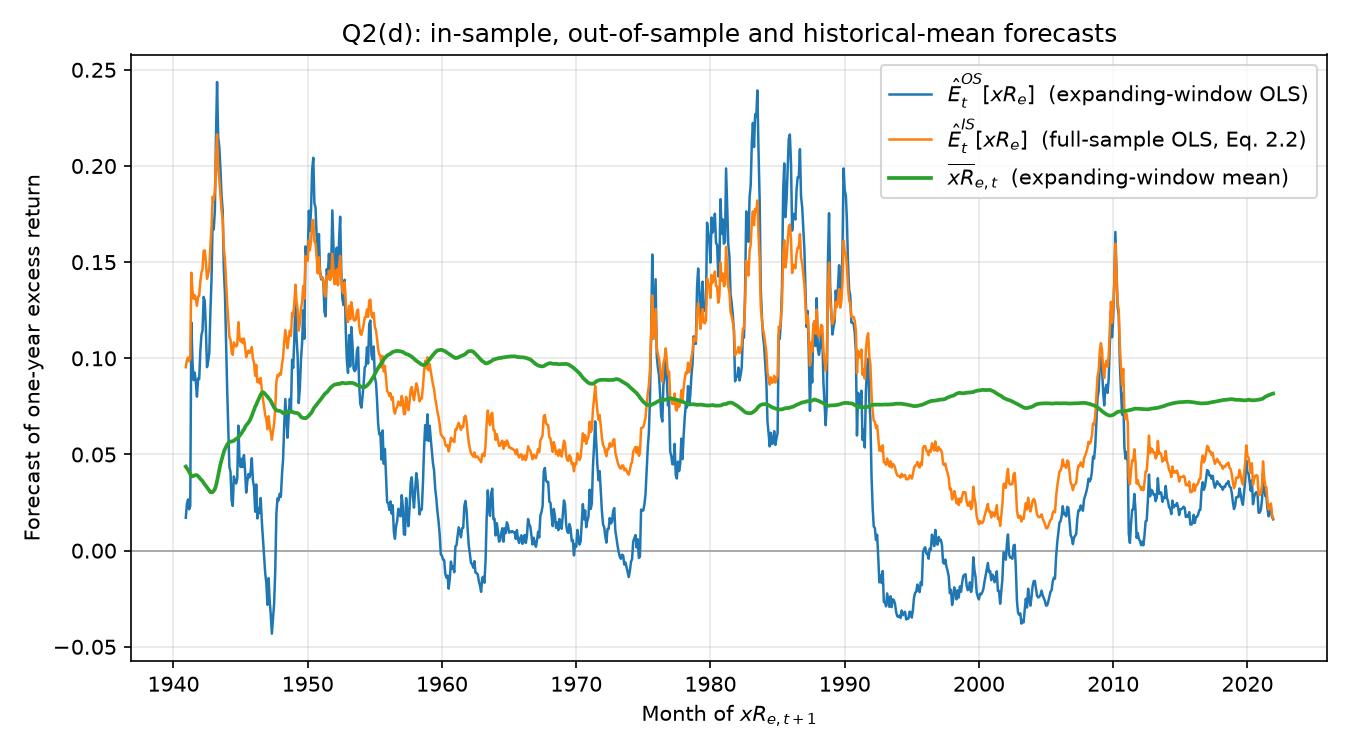

The data file committed next to this chart (first rows):
target, origin, n_train, last_train_regressor, last_train_target, a_t, b_t, xR_actual, E_OS, E_IS, xR_bar
1940-12, 1939-12, 144, 1939-11, 1940-11, -0.2551, 6.021, -0.07181, 0.01712, 0.09536, 0.04369
1941-01, 1940-01, 145, 1939-12, 1940-12, -0.2561, 6.028, -0.08572, 0.02441, 0.09905, 0.04289
1941-02, 1940-02, 146, 1940-01, 1941-01, -0.2572, 6.035, -0.1118, 0.02664, 0.1005, 0.04201
1941-03, 1940-03, 147, 1940-02, 1941-02, -0.2584, 6.041, -0.1222, 0.0215, 0.09851, 0.04096
1941-04, 1940-04, 148, 1940-03, 1941-03, -0.2599, 6.05, -0.1674, 0.02319, 0.09975, 0.03986
1941-05, 1940-05, 149, 1940-04, 1941-04, -0.2616, 6.061, 0.07433, 0.1186, 0.1445, 0.03847
1941-06, 1940-06, 150, 1940-05, 1941-05, -0.2614, 6.049, 0.062, 0.09811, 0.1352, 0.03871
1941-07, 1940-07, 151, 1940-06, 1941-06, -0.2613, 6.042, 0.08476, 0.08871, 0.131, 0.03886
1941-08, 1940-08, 152, 1940-07, 1941-07, -0.2613, 6.042, 0.06034, 0.09252, 0.1328, 0.03916
1941-09, 1940-09, 153, 1940-08, 1941-08, -0.2612, 6.036, 0.02869, 0.0874, 0.1305, 0.0393
1941-10, 1940-10, 154, 1940-09, 1941-09, -0.2611, 6.027, -0.04465, 0.08007, 0.1273, 0.03923
1941-11, 1940-11, 155, 1940-10, 1941-10, -0.2611, 6.011, -0.04649, 0.08958, 0.1322, 0.03869
1941-12, 1940-12, 156, 1940-11, 1941-11, -0.2609, 5.989, -0.09221, 0.08917, 0.1325, 0.03815
1942-01, 1941-01, 157, 1940-12, 1941-12, -0.2606, 5.96, -0.04985, 0.1039, 0.1401, 0.03732
1942-02, 1941-02, 158, 1941-01, 1942-01, -0.2599, 5.927, -0.05722, 0.1122, 0.1446, 0.03676
1942-03, 1941-03, 159, 1941-02, 1942-02, -0.259, 5.886, -0.1148, 0.1144, 0.1464, 0.03617
1942-04, 1941-04, 160, 1941-03, 1942-03, -0.2575, 5.829, -0.1035, 0.1319, 0.1559, 0.03523
1942-05, 1941-05, 161, 1941-04, 1942-04, -0.2553, 5.755, -0.07228, 0.1297, 0.1561, 0.03437
1942-06, 1941-06, 162, 1941-05, 1942-05, -0.2534, 5.693, -0.1006, 0.1151, 0.15, 0.03371
1942-07, 1941-07, 163, 1941-06, 1942-06, -0.2518, 5.635, -0.12, 0.0954, 0.1413, 0.03288
1942-08, 1941-08, 164, 1941-07, 1942-07, -0.2508, 5.591, -0.1072, 0.09835, 0.1437, 0.03195
1942-09, 1941-09, 165, 1941-08, 1942-08, -0.2498, 5.546, -0.08223, 0.1027, 0.1468, 0.03111
1942-10, 1941-10, 166, 1941-09, 1942-09, -0.2487, 5.502, 0.02003, 0.1239, 0.1585, 0.03043
1942-11, 1941-11, 167, 1941-10, 1942-10, -0.2476, 5.469, 0.04027, 0.1411, 0.1679, 0.03036
1942-12, 1941-12, 168, 1941-11, 1942-11, -0.2463, 5.432, 0.1394, 0.171, 0.184, 0.03042
1943-01, 1942-01, 169, 1941-12, 1942-12, -0.2458, 5.417, 0.2047, 0.1671, 0.1823, 0.03107
1943-02, 1942-02, 170, 1942-01, 1943-01, -0.2464, 5.434, 0.3049, 0.1771, 0.1871, 0.03209
1943-03, 1942-03, 171, 1942-02, 1943-02, -0.2488, 5.494, 0.4695, 0.2136, 0.2046, 0.03368
1943-04, 1942-04, 172, 1942-03, 1943-03, -0.2547, 5.639, 0.5435, 0.2436, 0.2164, 0.03622
1943-05, 1942-05, 173, 1942-04, 1943-04, -0.2627, 5.825, 0.5445, 0.2154, 0.1987, 0.03915
1943-06, 1942-06, 174, 1942-05, 1943-05, -0.2694, 5.991, 0.5346, 0.2097, 0.1928, 0.04205
1943-07, 1942-07, 175, 1942-06, 1943-06, -0.2753, 6.14, 0.4263, 0.1987, 0.1851, 0.04487
1943-08, 1942-08, 176, 1942-07, 1943-07, -0.2789, 6.232, 0.4265, 0.1845, 0.1771, 0.04704
1943-09, 1942-09, 177, 1942-08, 1943-08, -0.282, 6.319, 0.4222, 0.1769, 0.1722, 0.04918
1943-10, 1942-10, 178, 1942-09, 1943-09, -0.2848, 6.398, 0.325, 0.1464, 0.1576, 0.05128
1943-11, 1942-11, 179, 1942-10, 1943-10, -0.286, 6.44, 0.2549, 0.1339, 0.1514, 0.0528
1943-12, 1942-12, 180, 1942-11, 1943-11, -0.2866, 6.465, 0.2695, 0.1096, 0.1404, 0.05393
1944-01, 1943-01, 181, 1942-12, 1943-12, -0.2869, 6.486, 0.2062, 0.08374, 0.1288, 0.05512
1944-02, 1943-02, 182, 1943-01, 1944-01, -0.2867, 6.495, 0.1424, 0.06258, 0.1194, 0.05595
1944-03, 1943-03, 183, 1943-02, 1944-02, -0.2863, 6.496, 0.1062, 0.0437, 0.111, 0.05642
1944-04, 1943-04, 184, 1943-03, 1944-03, -0.2859, 6.494, 0.08038, 0.04087, 0.1097, 0.05669
1944-05, 1943-05, 185, 1943-04, 1944-04, -0.2856, 6.493, 0.07178, 0.02604, 0.1032, 0.05682
1944-06, 1943-06, 186, 1943-05, 1944-05, -0.2852, 6.489, 0.1078, 0.02326, 0.1018, 0.0569
1944-07, 1943-07, 187, 1943-06, 1944-06, -0.2843, 6.482, 0.1452, 0.03861, 0.1083, 0.05717
1944-08, 1943-08, 188, 1943-07, 1944-07, -0.2835, 6.478, 0.1472, 0.03618, 0.107, 0.05764
1944-09, 1943-09, 189, 1943-08, 1944-08, -0.2826, 6.472, 0.1222, 0.03488, 0.1061, 0.05811
1944-10, 1943-10, 190, 1943-09, 1944-09, -0.2819, 6.467, 0.1369, 0.0374, 0.107, 0.05845
1944-11, 1943-11, 191, 1943-10, 1944-10, -0.2811, 6.462, 0.2289, 0.06499, 0.1188, 0.05886
1944-12, 1943-12, 192, 1943-11, 1944-11, -0.2804, 6.464, 0.2005, 0.04688, 0.1105, 0.05975
1945-01, 1944-01, 193, 1943-12, 1944-12, -0.2793, 6.459, 0.2029, 0.04346, 0.1087, 0.06048
1945-02, 1944-02, 194, 1944-01, 1945-01, -0.2782, 6.453, 0.2701, 0.0478, 0.1102, 0.06121
1945-03, 1944-03, 195, 1944-02, 1945-02, -0.2766, 6.445, 0.1954, 0.0435, 0.1079, 0.06228
1945-04, 1944-04, 196, 1944-03, 1945-03, -0.2755, 6.438, 0.3068, 0.04971, 0.1102, 0.06296
1945-05, 1944-05, 197, 1944-04, 1945-04, -0.2737, 6.43, 0.265, 0.04179, 0.1062, 0.0642
1945-06, 1944-06, 198, 1944-05, 1945-05, -0.272, 6.417, 0.2045, 0.03017, 0.1006, 0.06521
1945-07, 1944-07, 199, 1944-06, 1945-06, -0.2703, 6.402, 0.1989, 0.0359, 0.1027, 0.06591
1945-08, 1944-08, 200, 1944-07, 1945-07, -0.2688, 6.39, 0.251, 0.03982, 0.104, 0.06658
1945-09, 1944-09, 201, 1944-08, 1945-08, -0.2671, 6.376, 0.3084, 0.03812, 0.1028, 0.0675
1945-10, 1944-10, 202, 1944-09, 1945-09, -0.2647, 6.357, 0.3551, 0.04112, 0.1035, 0.06869
1945-11, 1944-11, 203, 1944-10, 1945-10, -0.262, 6.335, 0.4044, 0.04805, 0.1058, 0.0701
... 913 more rows
